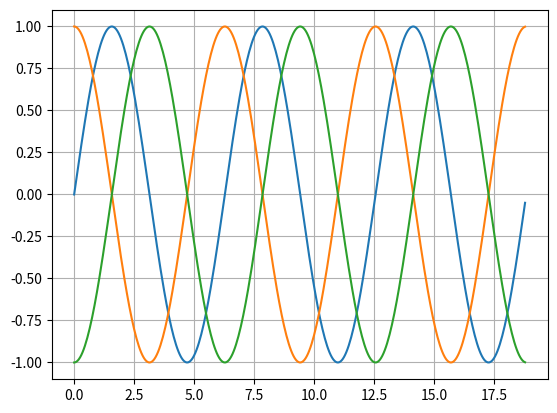

Source code (Python):
import math
import matplotlib.pyplot as plt 
import numpy as np

x = np.arange(0,math.pi*6,0.05)
a = np.sin(x)
y = np.cos(x)
z = -np.cos(x)
plt.plot(x,a)
plt.plot(x,y)
plt.plot(x,z)
plt.grid()


plt.show()
